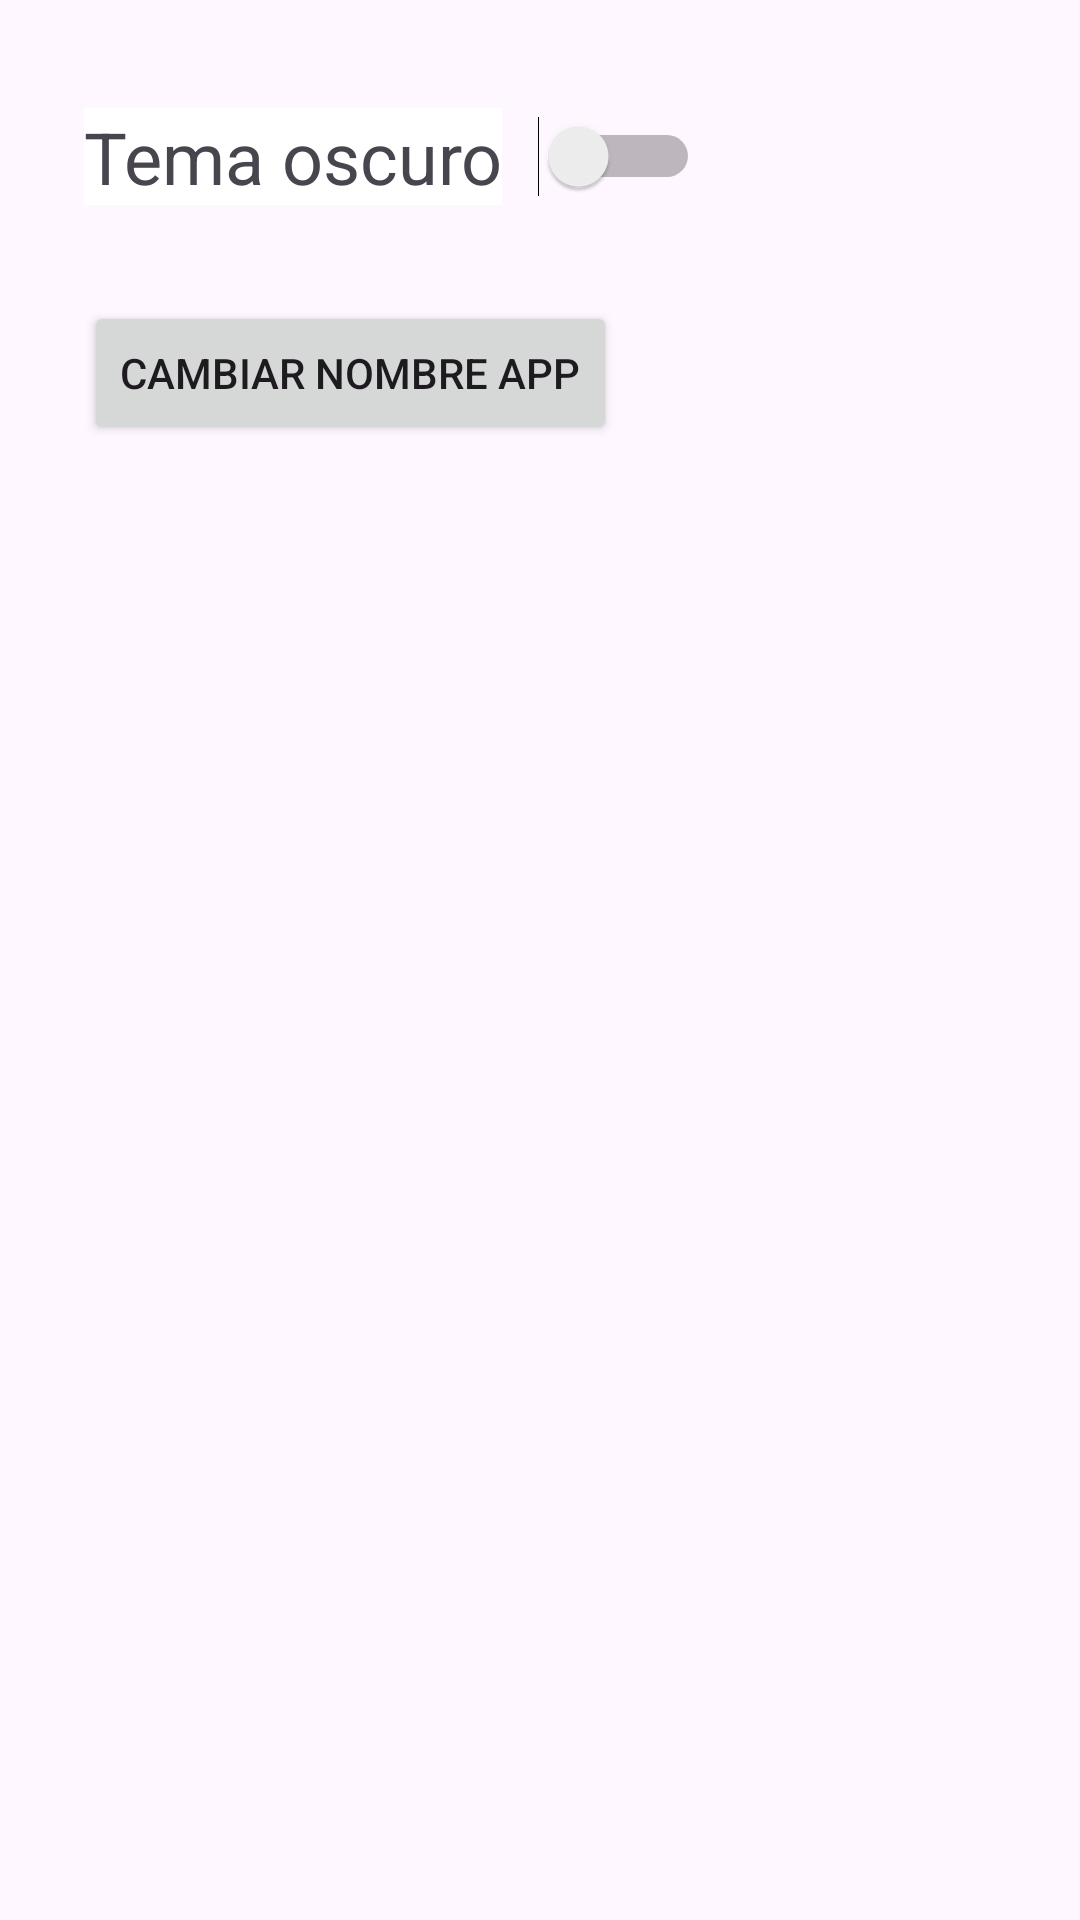

Layout XML and referenced resources for this Android screen:
<!-- AndroidManifest.xml: application theme Theme.CrudExtraPokemon -->
<!-- res/layout/activity_configuracion.xml -->
<?xml version="1.0" encoding="utf-8"?>
<androidx.constraintlayout.widget.ConstraintLayout xmlns:android="http://schemas.android.com/apk/res/android"
    xmlns:app="http://schemas.android.com/apk/res-auto"
    xmlns:tools="http://schemas.android.com/tools"
    android:layout_width="match_parent"
    android:layout_height="match_parent"
    tools:context=".Configuracion">

    <TextView
        android:id="@+id/textView"
        android:layout_width="wrap_content"
        android:layout_height="wrap_content"
        android:layout_marginStart="28dp"
        android:layout_marginTop="36dp"
        android:text="Tema oscuro"
        android:background="@color/white"
        android:textSize="24sp"
        app:layout_constraintStart_toStartOf="parent"
        app:layout_constraintTop_toTopOf="parent" />

    <Switch
        android:id="@+id/switch_tema_oscuro"
        android:layout_width="wrap_content"
        android:layout_height="wrap_content"
        android:layout_marginStart="12dp"
        app:layout_constraintBottom_toBottomOf="@+id/textView"
        app:layout_constraintStart_toEndOf="@+id/textView"
        app:layout_constraintTop_toTopOf="@+id/textView" />

    <Button
        android:id="@+id/bt_cambiar_nombre_app"
        android:layout_width="wrap_content"
        android:layout_height="wrap_content"
        android:layout_marginStart="28dp"
        android:layout_marginTop="32dp"
        android:text="Cambiar Nombre App"
        app:layout_constraintStart_toStartOf="parent"
        app:layout_constraintTop_toBottomOf="@+id/textView" />

</androidx.constraintlayout.widget.ConstraintLayout>
<!-- resources referenced by this layout -->
<resources>
  <color name="white">#FFFFFFFF</color>
  <style name="Theme.CrudExtraPokemon" parent="Base.Theme.CrudExtraPokemon" />
  <style name="Base.Theme.CrudExtraPokemon" parent="Theme.Material3.DayNight">
          
          
  
      </style>
</resources>
